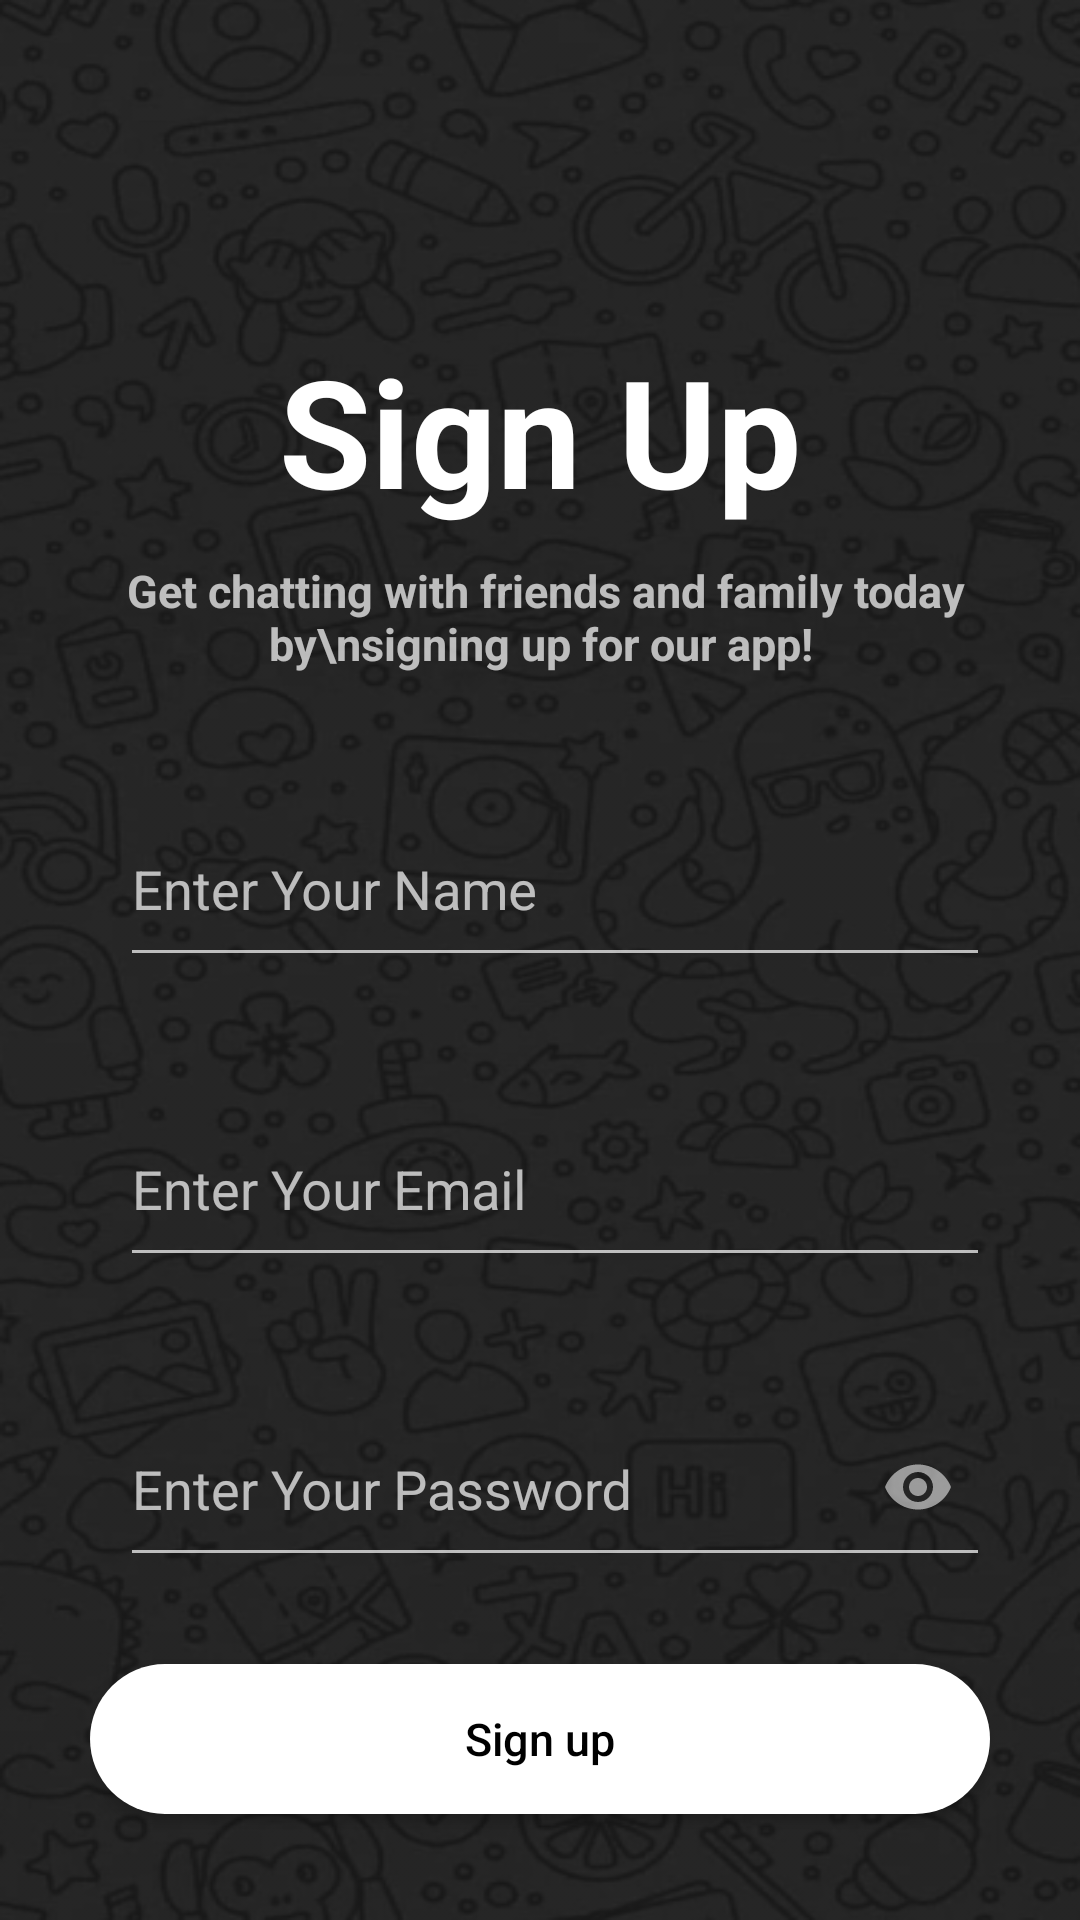

Reconstruct the res/layout file that produces this screen, plus the resources it refers to.
<!-- AndroidManifest.xml: application theme Theme.Connectify -->
<!-- res/layout/activity_signup.xml -->
<?xml version="1.0" encoding="utf-8"?>
<LinearLayout xmlns:android="http://schemas.android.com/apk/res/android"
    xmlns:app="http://schemas.android.com/apk/res-auto"
    xmlns:tools="http://schemas.android.com/tools"
    android:id="@+id/main"
    android:layout_width="match_parent"
    android:layout_height="match_parent"
    android:background="@drawable/main_background"
    android:orientation="vertical"
    tools:context=".signupActivity">

    <LinearLayout
        android:layout_width="match_parent"
        android:layout_height="match_parent"
        android:orientation="vertical">

        <LinearLayout
            android:layout_width="match_parent"
            android:layout_height="match_parent"
            android:layout_margin="30dp"
            android:orientation="vertical">

            <TextView
                android:layout_width="match_parent"
                android:layout_height="wrap_content"
                android:layout_gravity="center"
                android:layout_marginTop="80dp"
                android:gravity="center"
                android:textColor="#fff"
                android:text="Sign Up"
                android:textSize="50sp"
                android:textStyle="bold" />

            <TextView
                android:layout_width="match_parent"
                android:layout_height="wrap_content"
                android:layout_gravity="center"
                android:layout_marginTop="10dp"
                android:gravity="center"
                android:text=" Get chatting with friends and family today by\nsigning up for our app!"
                android:textSize="15sp"
                android:textStyle="bold" />

            <com.google.android.material.textfield.TextInputLayout
                android:layout_width="match_parent"
                android:layout_height="80dp"
                android:layout_marginTop="30dp"
                android:background="@drawable/contact_chat_background">

                <com.google.android.material.textfield.TextInputEditText
                    android:id="@+id/etName"
                    android:layout_width="match_parent"
                    android:layout_height="60dp"
                    android:layout_marginStart="10dp"
                    android:hint="Enter Your Name"
                    android:inputType="textPersonName" />
            </com.google.android.material.textfield.TextInputLayout>

            <com.google.android.material.textfield.TextInputLayout
                android:layout_width="match_parent"
                android:layout_height="80dp"
                android:layout_marginTop="20dp"
                android:background="@drawable/contact_chat_background">

                <com.google.android.material.textfield.TextInputEditText
                    android:id="@+id/etEmail"
                    android:layout_width="match_parent"
                    android:layout_height="60dp"
                    android:layout_marginStart="10dp"
                    android:hint="Enter Your Email"
                    android:inputType="textEmailAddress" />
            </com.google.android.material.textfield.TextInputLayout>

            <com.google.android.material.textfield.TextInputLayout
                android:layout_width="match_parent"
                android:layout_height="80dp"
                android:layout_marginTop="20dp"
                android:background="@drawable/contact_chat_background"
                app:endIconMode="password_toggle">

                <com.google.android.material.textfield.TextInputEditText
                    android:id="@+id/etPassword"
                    android:layout_width="match_parent"
                    android:layout_height="60dp"
                    android:layout_marginStart="10dp"
                    android:hint="Enter Your Password"
                    android:inputType="textPassword" />
            </com.google.android.material.textfield.TextInputLayout>

            <Button
                android:id="@+id/btnSignup"
                android:layout_width="300dp"
                android:layout_height="50dp"
                android:layout_gravity="center"
                android:layout_marginTop="20dp"
                android:text="Sign up"
                android:textAllCaps="false"
                android:background="@drawable/whitebackgroundrounded"
                android:textColor="@color/black"
                android:textSize="15sp" />

            <LinearLayout
                android:layout_width="wrap_content"
                android:layout_height="wrap_content"
                android:layout_gravity="center"
                android:layout_marginTop="25dp"
                android:orientation="horizontal">

                <View
                    android:layout_width="150dp"
                    android:layout_height="3dp"
                    android:layout_margin="10dp"
                    android:layout_marginTop="12dp"
                    android:background="#454749" />

                <TextView
                    android:layout_width="wrap_content"
                    android:layout_height="wrap_content"
                    android:text="OR"
                    android:textSize="20sp" />

                <View
                    android:layout_width="150dp"
                    android:layout_height="3dp"
                    android:layout_margin="10dp"
                    android:layout_marginTop="12dp"
                    android:background="#454749" />
            </LinearLayout>

            <TextView
                android:id="@+id/GOLOGIN"
                android:layout_width="wrap_content"
                android:layout_height="wrap_content"
                android:layout_gravity="center"
                android:layout_marginTop="25dp"
                android:gravity="center"
                android:text="Existing account? Login"
                android:textSize="15sp" />

        </LinearLayout>

    </LinearLayout>

</LinearLayout>
<!-- resources referenced by this layout -->
<resources>
  <color name="black">#FF000000</color>
  <!-- drawable main_background: png bitmap (drawable, 159951 bytes) -->
  <!-- drawable whitebackgroundrounded (drawable) -->
  <?xml version="1.0" encoding="utf-8"?>
  <shape xmlns:android="http://schemas.android.com/apk/res/android">
  <solid android:color="#FFFFFF"/>
      <corners android:radius="35dp"/>
  </shape>
  <style name="Theme.Connectify" parent="Base.Theme.Connectify" />
  <style name="Base.Theme.Connectify" parent="Theme.AppCompat">
          
          
      </style>
</resources>
